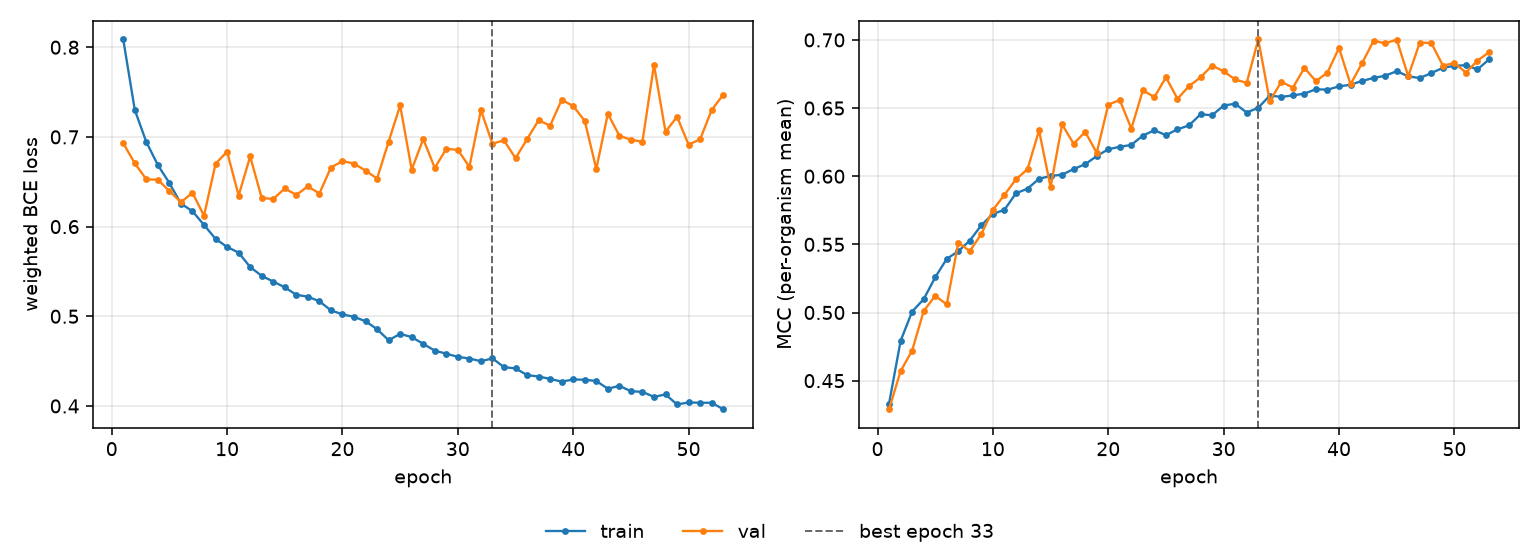

Data behind this chart, as committed beside it:
epoch, tr_loss, vl_loss, tr_mcc, vl_mcc, is_best
1, 0.8086, 0.6928, 0.4332, 0.4291, False
2, 0.73, 0.6706, 0.4792, 0.457, False
3, 0.6943, 0.6527, 0.5007, 0.4721, False
4, 0.6686, 0.6523, 0.5097, 0.501, False
5, 0.6485, 0.6396, 0.5258, 0.5122, False
6, 0.6257, 0.6273, 0.5394, 0.5059, False
7, 0.6171, 0.6377, 0.5449, 0.5513, False
8, 0.6019, 0.6121, 0.5528, 0.5451, False
9, 0.5863, 0.6701, 0.5641, 0.5576, False
10, 0.5773, 0.6835, 0.5723, 0.5753, False
11, 0.571, 0.6346, 0.5753, 0.5863, False
12, 0.5549, 0.6782, 0.5875, 0.5977, False
13, 0.5451, 0.632, 0.5908, 0.6051, False
14, 0.5387, 0.6308, 0.5981, 0.6336, False
15, 0.5323, 0.6425, 0.6002, 0.592, False
16, 0.5239, 0.6353, 0.6012, 0.638, False
17, 0.5219, 0.6448, 0.6052, 0.6238, False
18, 0.5167, 0.6369, 0.6088, 0.6325, False
19, 0.5066, 0.6659, 0.6147, 0.6171, False
20, 0.5022, 0.6731, 0.6198, 0.6525, False
21, 0.4993, 0.6703, 0.6216, 0.6559, False
22, 0.4945, 0.6625, 0.6229, 0.6349, False
23, 0.4856, 0.6535, 0.6299, 0.663, False
24, 0.4733, 0.6947, 0.6337, 0.6581, False
25, 0.4803, 0.7351, 0.6301, 0.6726, False
26, 0.4768, 0.6635, 0.6344, 0.6568, False
27, 0.4692, 0.6977, 0.6373, 0.6661, False
28, 0.4617, 0.6655, 0.6455, 0.6725, False
29, 0.4583, 0.6866, 0.6447, 0.6812, False
30, 0.4548, 0.6856, 0.6519, 0.6769, False
31, 0.4529, 0.6666, 0.6532, 0.671, False
32, 0.4499, 0.7298, 0.6467, 0.6685, False
33, 0.453, 0.6925, 0.6502, 0.7003, True
34, 0.4433, 0.6961, 0.6592, 0.6551, False
35, 0.4419, 0.6763, 0.6582, 0.6693, False
36, 0.4345, 0.6975, 0.6593, 0.665, False
37, 0.4328, 0.7186, 0.6606, 0.6794, False
38, 0.4302, 0.7126, 0.6638, 0.6698, False
39, 0.4271, 0.7414, 0.6635, 0.6761, False
40, 0.4295, 0.7344, 0.6659, 0.6941, False
41, 0.4293, 0.7179, 0.6671, 0.6675, False
42, 0.4278, 0.6643, 0.6699, 0.683, False
43, 0.4192, 0.7258, 0.6721, 0.6994, False
44, 0.4225, 0.7014, 0.6737, 0.6975, False
45, 0.4164, 0.6968, 0.677, 0.7002, False
46, 0.4157, 0.6947, 0.6733, 0.6733, False
47, 0.4101, 0.7803, 0.672, 0.698, False
48, 0.4129, 0.7057, 0.6757, 0.6977, False
49, 0.4017, 0.7225, 0.6795, 0.6812, False
50, 0.4039, 0.6914, 0.681, 0.683, False
51, 0.4036, 0.6973, 0.6814, 0.6761, False
52, 0.4036, 0.73, 0.6783, 0.6848, False
53, 0.3964, 0.747, 0.6857, 0.691, False
